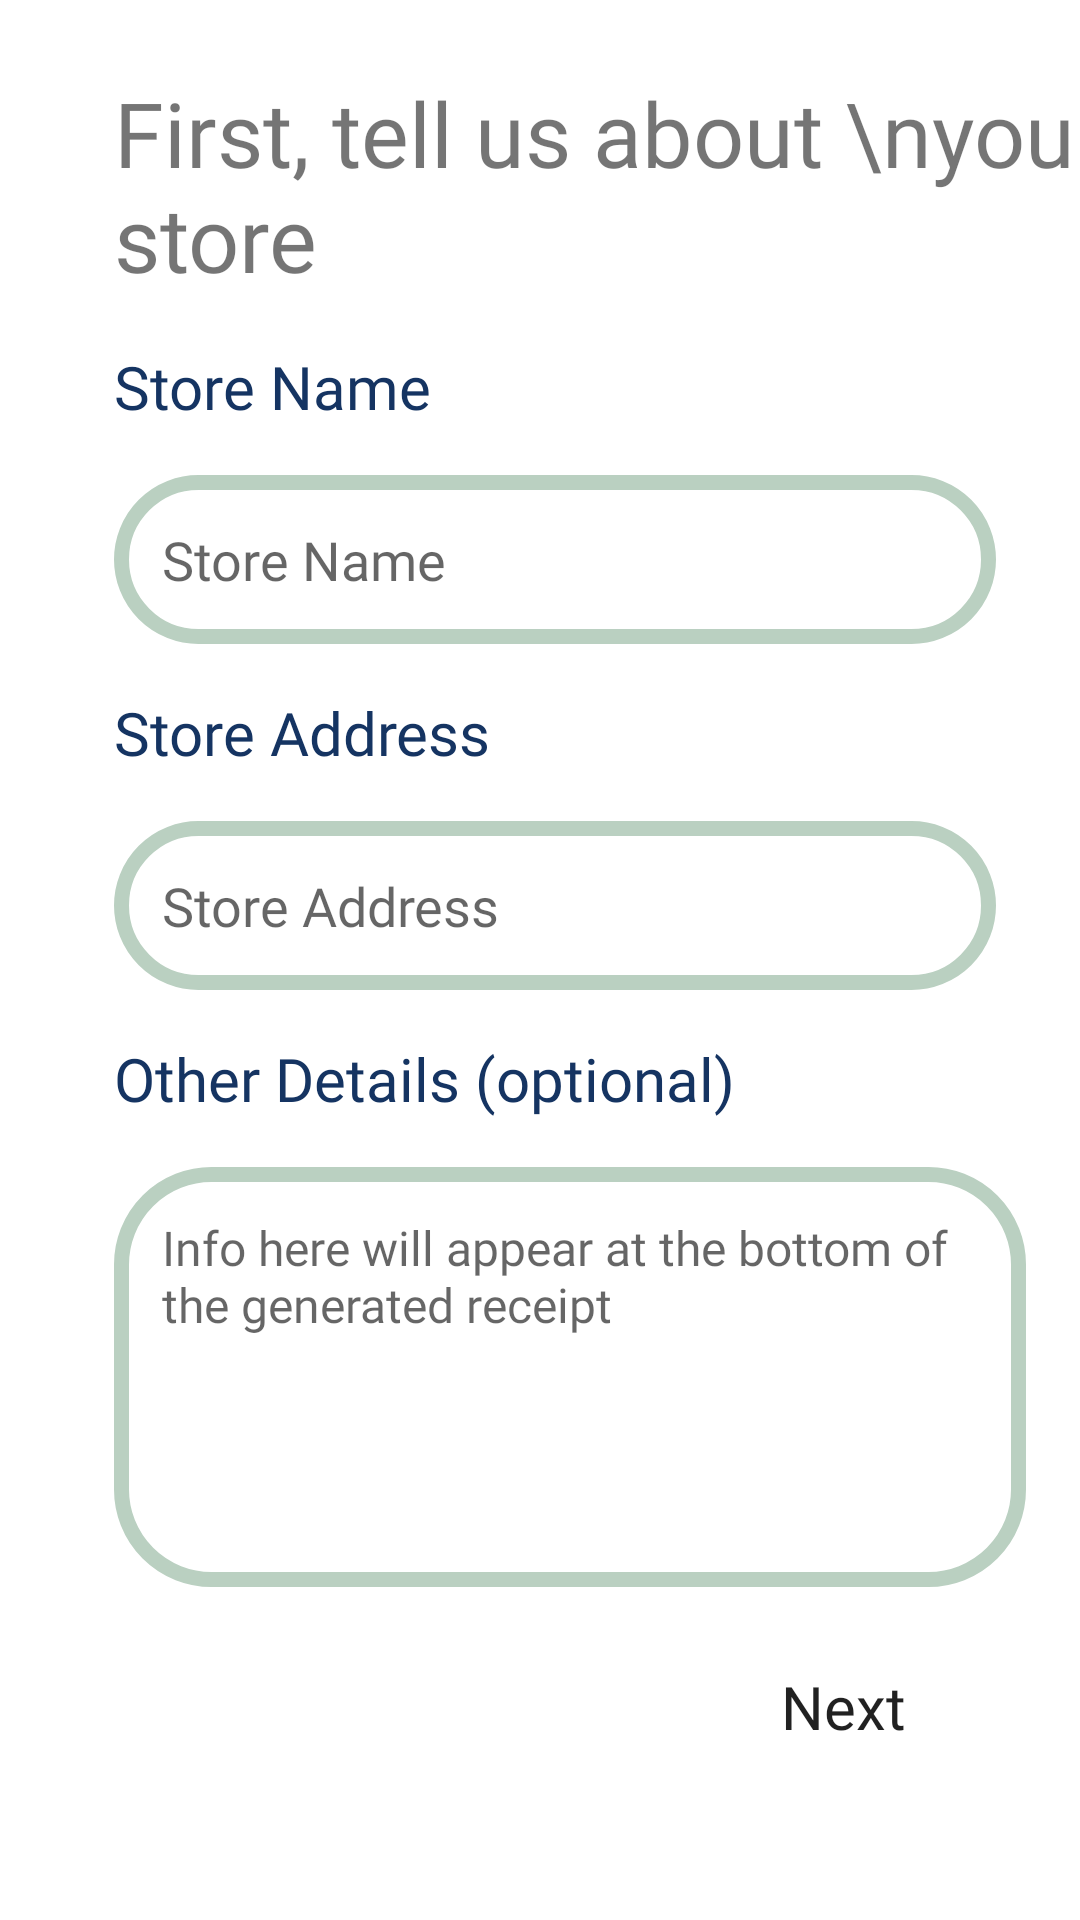

The Android layout XML behind this screen, and the referenced resources:
<!-- AndroidManifest.xml: application theme Theme.SIMSDroid2 -->
<!-- res/layout/activity_about_store.xml -->
<?xml version="1.0" encoding="utf-8"?>
<androidx.constraintlayout.widget.ConstraintLayout xmlns:android="http://schemas.android.com/apk/res/android"
    xmlns:app="http://schemas.android.com/apk/res-auto"
    xmlns:tools="http://schemas.android.com/tools"
    android:layout_width="match_parent"
    android:layout_height="match_parent"
    tools:context=".AboutStore">

    <TextView
        android:id="@+id/textView39"
        android:layout_width="wrap_content"
        android:layout_height="wrap_content"
        android:layout_marginLeft="38dp"
        android:layout_marginTop="24dp"
        android:fontFamily="@font/monsterrat_medium"
        android:text="First, tell us about \nyour store"
        android:textSize="30sp"
        app:layout_constraintStart_toStartOf="parent"
        app:layout_constraintTop_toTopOf="parent" />

    <TextView
        android:id="@+id/textView40"
        android:layout_width="wrap_content"
        android:layout_height="wrap_content"
        android:layout_marginTop="16dp"
        android:fontFamily="@font/monsterrat_semibold"
        android:text="Store Name"
        android:textColor="@color/darkblue"
        android:textSize="20sp"
        app:layout_constraintStart_toStartOf="@+id/textView39"
        app:layout_constraintTop_toBottomOf="@+id/textView39" />

    <TextView
        android:id="@+id/textView41"
        android:layout_width="wrap_content"
        android:layout_height="wrap_content"
        android:layout_marginTop="16dp"
        android:fontFamily="@font/monsterrat_semibold"
        android:text="Store Address"
        android:textColor="@color/darkblue"
        android:textSize="20sp"
        app:layout_constraintStart_toStartOf="@+id/textView39"
        app:layout_constraintTop_toBottomOf="@+id/etStoreName" />

    <TextView
        android:id="@+id/textView42"
        android:layout_width="wrap_content"
        android:layout_height="wrap_content"
        android:layout_marginTop="16dp"
        android:fontFamily="@font/monsterrat_semibold"
        android:text="Other Details (optional)"
        android:textColor="@color/darkblue"
        android:textSize="20sp"
        app:layout_constraintStart_toStartOf="@+id/textView39"
        app:layout_constraintTop_toBottomOf="@+id/etStoreAddress" />

    <EditText
        android:id="@+id/etStoreName"
        android:layout_width="wrap_content"
        android:layout_height="wrap_content"
        android:layout_marginTop="16dp"
        android:background="@drawable/btn_outlined_round"
        android:ems="14"
        android:fontFamily="@font/monsterrat_medium"
        android:hint="Store Name"
        android:inputType="textPersonName"
        android:padding="16dp"
        android:textColor="@color/darkblue"
        app:layout_constraintStart_toStartOf="@+id/textView39"
        app:layout_constraintTop_toBottomOf="@+id/textView40" />

    <EditText
        android:id="@+id/etStoreAddress"
        android:layout_width="wrap_content"
        android:layout_height="wrap_content"
        android:layout_marginTop="16dp"
        android:background="@drawable/btn_outlined_round"
        android:ems="14"
        android:fontFamily="@font/monsterrat_medium"
        android:hint="Store Address"
        android:inputType="textPostalAddress"
        android:padding="16dp"
        android:textColor="@color/darkblue"
        app:layout_constraintStart_toStartOf="@+id/textView39"
        app:layout_constraintTop_toBottomOf="@+id/textView41" />

    <EditText
        android:id="@+id/etOtherInfo"
        android:layout_width="wrap_content"
        android:layout_height="140dp"
        android:layout_marginTop="16dp"
        android:background="@drawable/btn_outlined_round"
        android:ems="16"
        android:fontFamily="@font/monsterrat_medium"
        android:textSize="16sp"
        android:hint="Info here will appear at the bottom of the generated receipt"
        android:gravity="start|top"
        android:inputType="textMultiLine"
        android:padding="16dp"
        android:textColor="@color/darkblue"
        app:layout_constraintStart_toStartOf="@+id/textView39"
        app:layout_constraintTop_toBottomOf="@+id/textView42" />

    <Button
        android:id="@+id/btnNextAboutStoreAct"
        android:layout_width="wrap_content"
        android:layout_height="wrap_content"
        android:layout_marginTop="16dp"
        android:background="@drawable/btn_small_round_white"
        android:fontFamily="@font/monsterrat_semibold"
        android:paddingHorizontal="40dp"
        android:text="Next"
        android:textAllCaps="false"
        android:textSize="20sp"
        android:theme="@style/btn3theme"
        app:layout_constraintEnd_toEndOf="@+id/etOtherInfo"
        app:layout_constraintTop_toBottomOf="@+id/etOtherInfo" />

</androidx.constraintlayout.widget.ConstraintLayout>
<!-- resources referenced by this layout -->
<resources>
  <color name="darkblue">#153462</color>
  <!-- drawable btn_outlined_round (drawable) -->
  <?xml version="1.0" encoding="utf-8"?>
  <shape xmlns:android="http://schemas.android.com/apk/res/android">
      <solid android:color="@color/white"/>
      <corners
          android:radius="30dp"
          />
      <stroke android:width="5dp" android:color="@color/mintish"/>
  </shape>
  <style name="btn3theme" parent="Theme.MaterialComponents.DayNight.NoActionBar">
          
          <item name="colorPrimary">@color/green</item>
          <item name="colorPrimaryVariant">@color/darkblue</item>
          <item name="colorOnPrimary">@color/white</item>
          
          <item name="colorSecondary">@color/darkblue</item>
          <item name="colorSecondaryVariant">@color/green</item>
          <item name="colorOnSecondary">@color/white</item>
          
          <item name="android:statusBarColor">@color/white</item>
          
      </style>
  <style name="Theme.SIMSDroid2" parent="Theme.MaterialComponents.DayNight.NoActionBar">
          
          <item name="colorPrimary">@color/darkblue</item>
          <item name="colorPrimaryVariant">@color/green</item>
          <item name="colorOnPrimary">@color/white</item>
          
          <item name="colorSecondary">@color/green</item>
          <item name="colorSecondaryVariant">@color/lightGr</item>
          <item name="colorOnSecondary">@color/green</item>
          
          <item name="android:statusBarColor">@color/lightGr</item>
          
      </style>
  <color name="white">#FFFFFFFF</color>
  <color name="mintish">#bad0c1</color>
  <color name="green">#079a80</color>
  <color name="lightGr">#e1dddb</color>
</resources>
